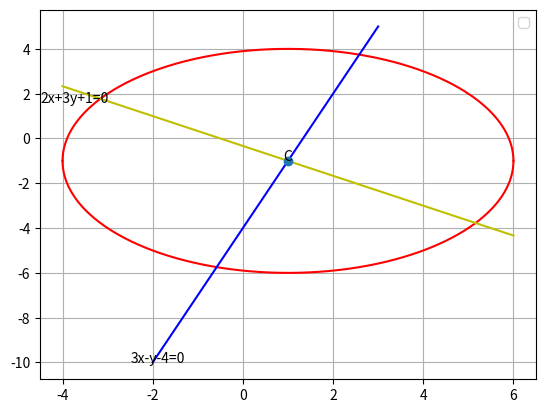

Reproduce this figure in Python.
import numpy as np
import matplotlib.pyplot as plt
C=np.array([1,-1])
r=5
len=5000
circle1=np.zeros((2,len))
circle2=np.zeros((2,len))
line1=np.zeros((2,len))
line2=np.zeros((2,len))
cos=np.linspace(-1,1,len)
size1=np.linspace(-4,6,len)
size2=np.linspace(-2,3,len)
con=(0.3333333333333)

for i in range(len):
    x=cos[i]
    y1=np.sqrt(1-(cos[i]*cos[i]))
    y2=-y1
    z1=np.array([x,y1])
    z2=np.array([x,y2])
    A1=C+r*z1
    A2=C+r*z2
    circle1[:,i]=A1.T
    circle2[:,i]=A2.T
    
    u1=size1[i]
    v1=(-1-2*(u1))*con
    u2=size2[i]
    v2=3*(u2)-4
    A3=np.array([u1,v1])
    A4=np.array([u2,v2])
    line1[:,i]=A3.T
    line2[:,i]=A4.T
  

plt.plot(circle1[0,:],circle1[1,:],'r')
plt.plot(circle2[0,:],circle2[1,:],'r')
plt.plot(line1[0,:],line1[1,:],'y')
plt.plot(line2[0,:],line2[1,:],'b')

plt.plot(C[0],C[1],'o')
plt.text(C[0]*(1-0.1),C[1]*(1),'C')
plt.text(-4.5,1.6,'2x+3y+1=0')
plt.text(-2.5,-10,'3x-y-4=0')


plt.legend(loc='best')
plt.grid()
plt.show()
